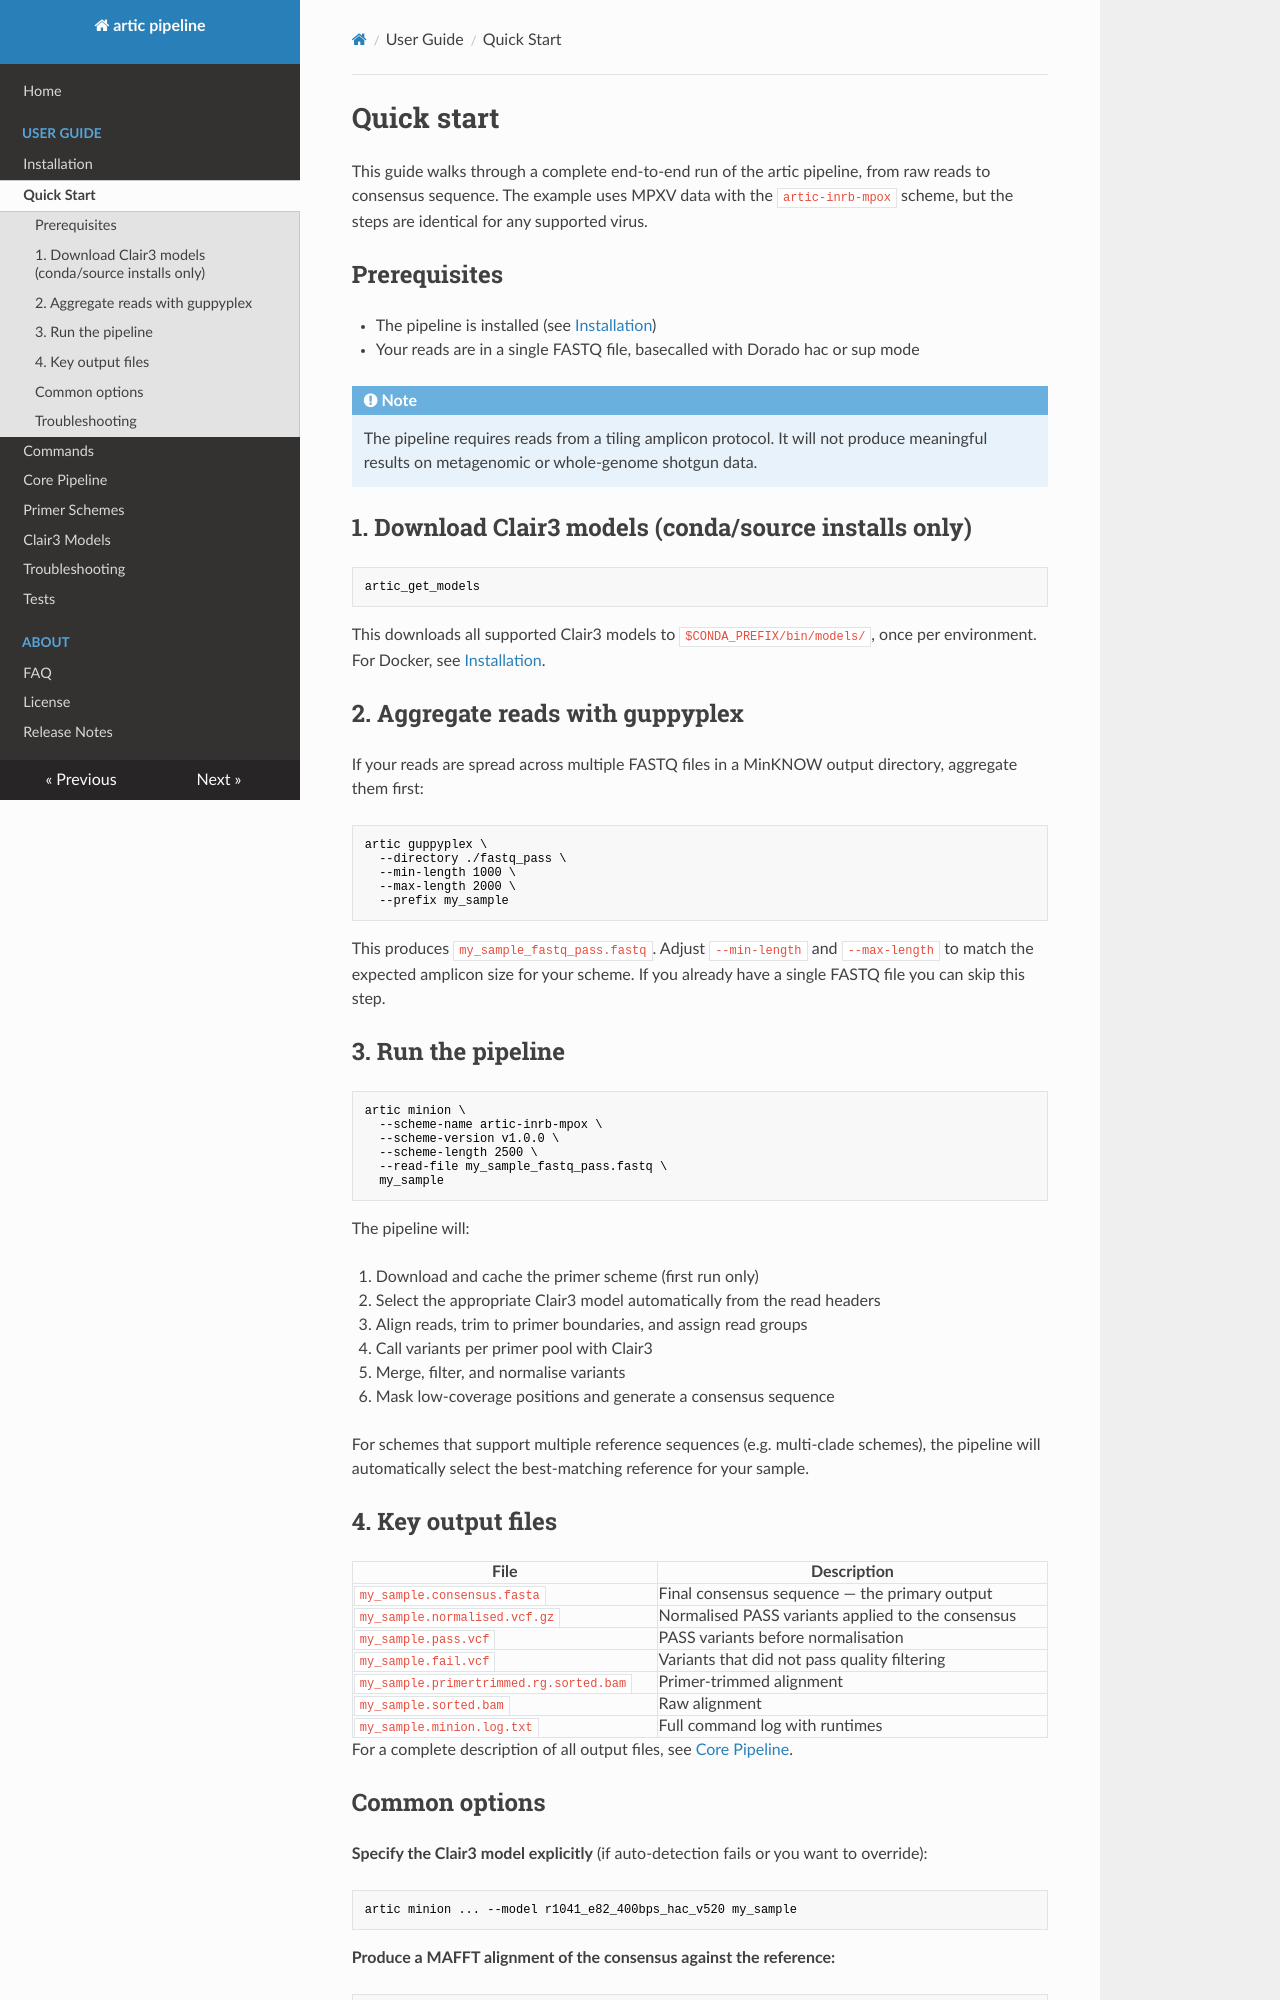

repository: artic-network/fieldbioinformatics · page: quick-start/index.html · generator: mkdocs

---
title: quick-start
summary: A quick start guide for using the artic pipeline.
authors:
  - Will Rowe
  - Nick Loman
  - Sam Wilkinson
date: 2024-11-11
---

# Quick start

This guide walks through a complete end-to-end run of the artic pipeline, from raw reads to consensus sequence. The example uses MPXV data with the `artic-inrb-mpox` scheme, but the steps are identical for any supported virus.

## Prerequisites

- The pipeline is installed (see [Installation](./installation.md))
- Your reads are in a single FASTQ file, basecalled with Dorado hac or sup mode

!!! note
    The pipeline requires reads from a tiling amplicon protocol. It will not produce meaningful results on metagenomic or whole-genome shotgun data.

## 1. Download Clair3 models (conda/source installs only)

```bash
artic_get_models
```

This downloads all supported Clair3 models to `$CONDA_PREFIX/bin/models/`, once per environment. For Docker, see [Installation](./installation.md#via-docker).

## 2. Aggregate reads with guppyplex

If your reads are spread across multiple FASTQ files in a MinKNOW output directory, aggregate them first:

```bash
artic guppyplex \
  --directory ./fastq_pass \
  --min-length 1000 \
  --max-length 2000 \
  --prefix my_sample
```

This produces `my_sample_fastq_pass.fastq`. Adjust `--min-length` and `--max-length` to match the expected amplicon size for your scheme. If you already have a single FASTQ file you can skip this step.

## 3. Run the pipeline

```bash
artic minion \
  --scheme-name artic-inrb-mpox \
  --scheme-version v1.0.0 \
  --scheme-length 2500 \
  --read-file my_sample_fastq_pass.fastq \
  my_sample
```

The pipeline will:

1. Download and cache the primer scheme (first run only)
2. Select the appropriate Clair3 model automatically from the read headers
3. Align reads, trim to primer boundaries, and assign read groups
4. Call variants per primer pool with Clair3
5. Merge, filter, and normalise variants
6. Mask low-coverage positions and generate a consensus sequence

For schemes that support multiple reference sequences (e.g. multi-clade schemes), the pipeline will automatically select the best-matching reference for your sample.
